Run: headless pygame with SDL's dummy video driver; simulated clock (each Clock.tick advances the game by its frame time, no real sleeping); random seed 0; keys injected as events and as key.get_pressed() state; no mouse input.
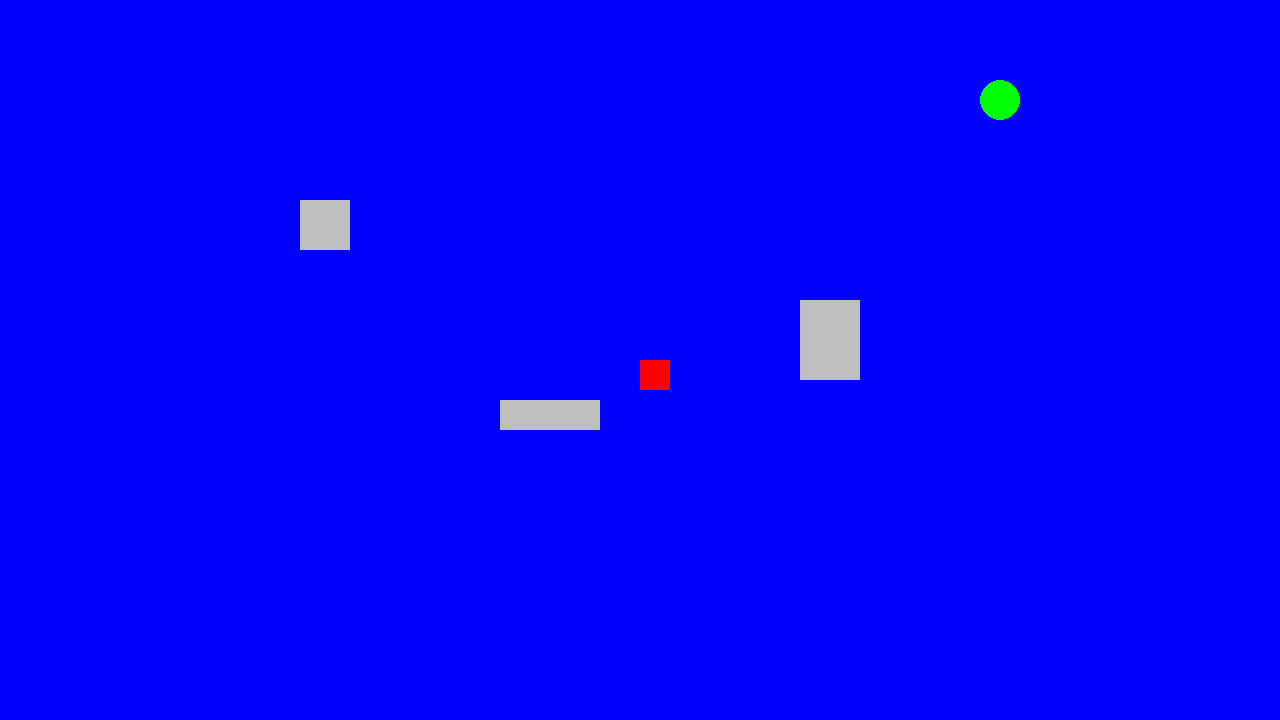
Frame 1 of 4 · flips 1–60 · no input
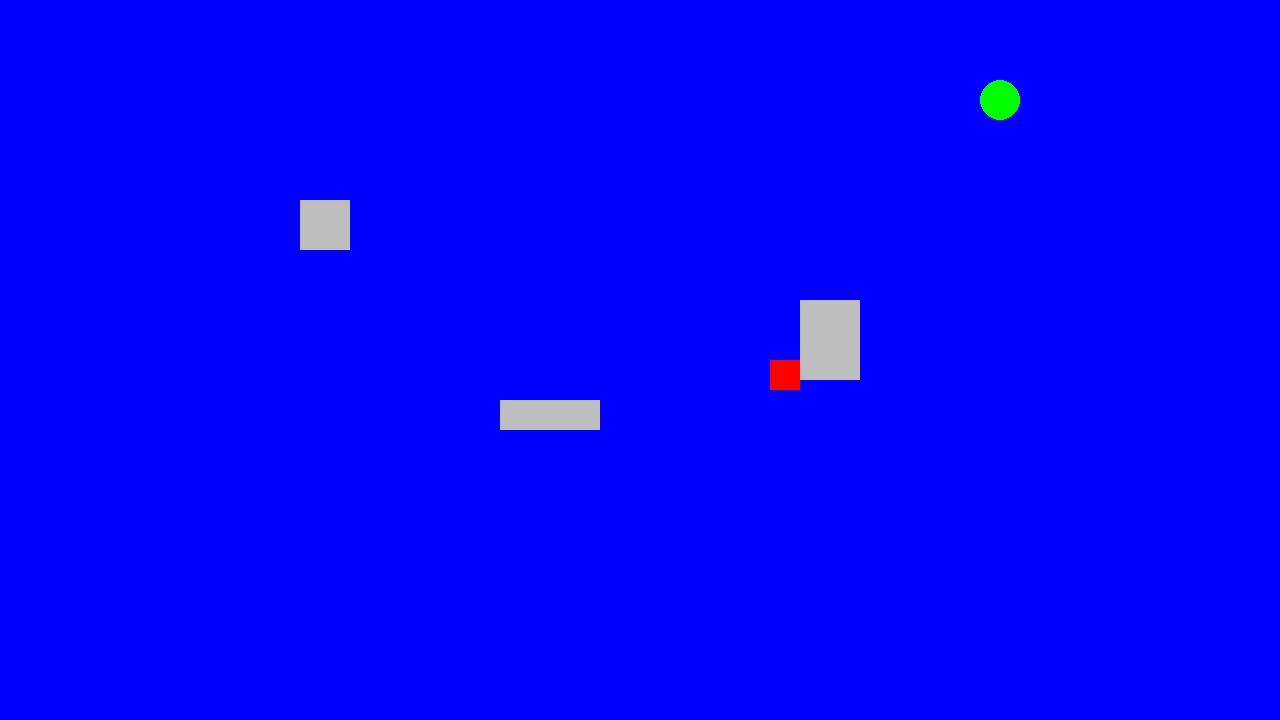
Frame 2 of 4 · flips 61–180 · tapped SPACE, RETURN · held RIGHT (→), D
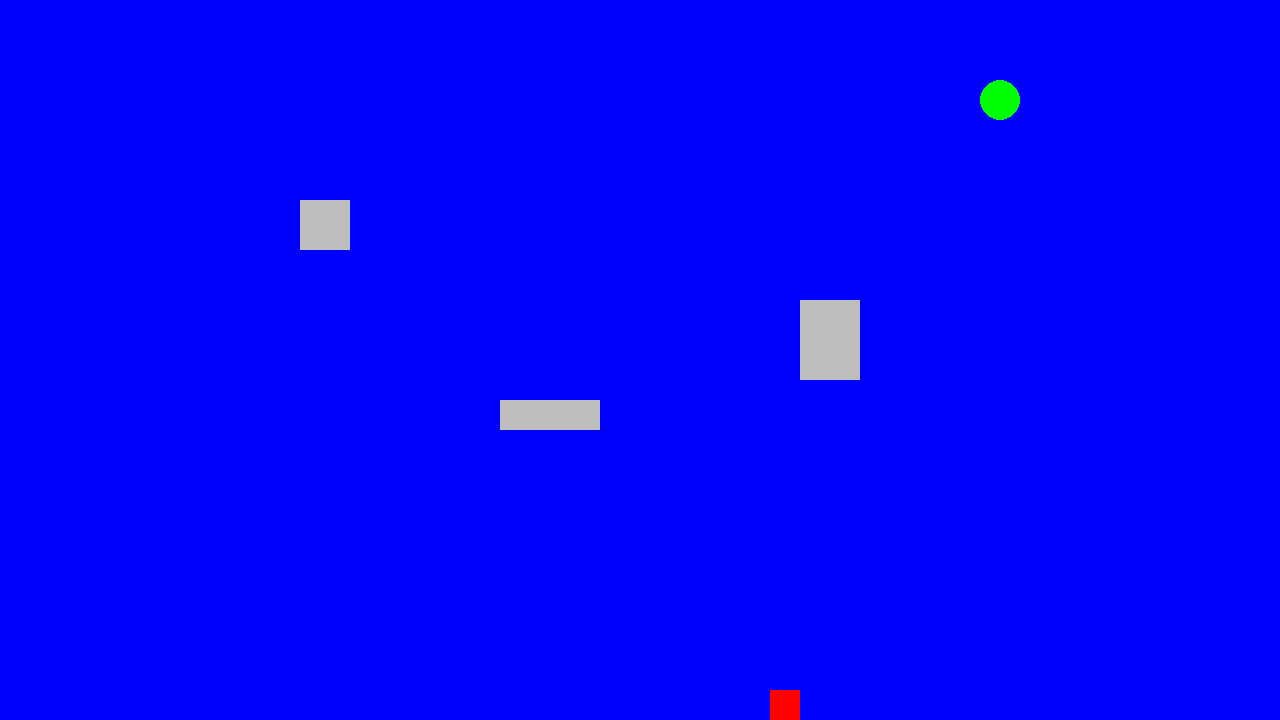
Frame 3 of 4 · flips 181–300 · held DOWN (↓), S
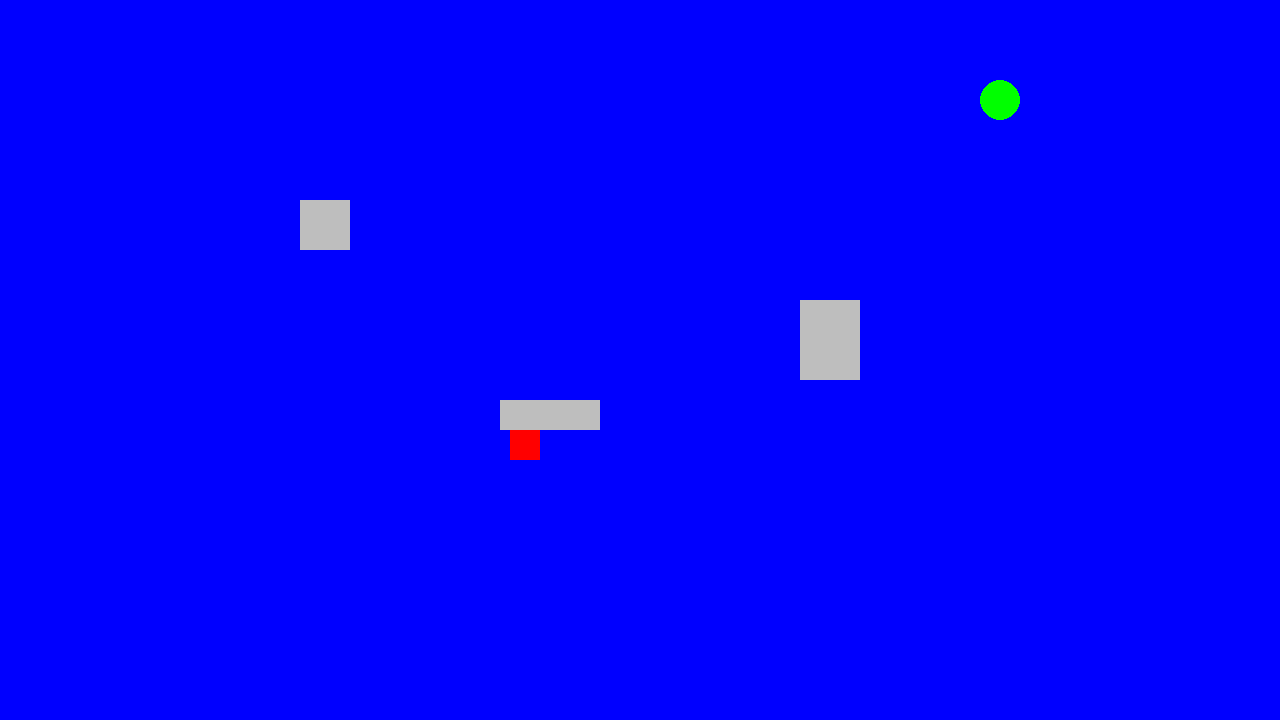
Frame 4 of 4 · flips 301–420 · held LEFT (←), A, UP (↑), W

The pygame program that drew these frames:

import pygame
import sys

class Player:
    def __init__(self, screen):
        self.player_pos = pygame.Rect(screen.get_width() / 2, screen.get_height() / 2, 30, 30)
        self.screen_width = screen.get_width()
        self.screen_height = screen.get_height()

    def update_position(self, keys, dt, przeszkody):
        new_pos = self.player_pos.copy()

        if keys[pygame.K_w]:
            new_pos.y -= 300 * dt
        if keys[pygame.K_s]:
            new_pos.y += 300 * dt
        if keys[pygame.K_a]:
            new_pos.x -= 300 * dt
        if keys[pygame.K_d]:
            new_pos.x += 300 * dt

        # Sprawdzamy kolizję z przeszkodami
        for przeszkoda in przeszkody:
            if new_pos.colliderect(przeszkoda.rect):
                return

        # Ograniczamy ruch gracza do granic planszy
        new_pos.x = max(0, min(new_pos.x, self.screen_width - new_pos.width))
        new_pos.y = max(0, min(new_pos.y, self.screen_height - new_pos.height))

        self.player_pos = new_pos

class EndPoint:
    def __init__(self, screen, x, y, radius):
        self.end_point_pos = pygame.Vector2(x, y)
        self.radius = radius

    def draw(self, screen):
        pygame.draw.circle(screen, "green", (int(self.end_point_pos.x), int(self.end_point_pos.y)), self.radius)

    def check_collision(self, player_pos):
        distance = pygame.Vector2(player_pos.center).distance_to(self.end_point_pos)
        return distance < self.radius

class Barrier:
    def __init__(self, x, y, width, height):
        self.rect = pygame.Rect(x, y, width, height)

    def draw(self, screen):
        pygame.draw.rect(screen, "gray", self.rect)

class Game:
    def __init__(self):
        pygame.init()
        self.screen = pygame.display.set_mode((1280, 720))
        self.clock = pygame.time.Clock()
        self.running = True
        self.dt = 0
        self.gracz = Player(self.screen)
        self.punkt_koncowy = EndPoint(self.screen, 1000, 100, 20)
        self.przeszkody = [
            Barrier(300, 200, 50, 50),
            Barrier(500, 400, 100, 30),
            Barrier(800, 300, 60, 80)
        ]

    def handle_events(self):
        for event in pygame.event.get():
            if event.type == pygame.QUIT:
                self.running = False

    def draw_objects(self):
        self.screen.fill("blue")
        self.punkt_koncowy.draw(self.screen)
        pygame.draw.rect(self.screen, "red", self.gracz.player_pos)

        for przeszkoda in self.przeszkody:
            przeszkoda.draw(self.screen)

    def check_win_condition(self):
        if self.punkt_koncowy.check_collision(self.gracz.player_pos):
            print("WIN")
            pygame.quit()
            sys.exit()

    def run(self):
        while self.running:
            self.handle_events()

            keys = pygame.key.get_pressed()
            self.gracz.update_position(keys, self.dt, self.przeszkody)

            self.draw_objects()

            self.check_win_condition()

            pygame.display.flip()

            self.dt = self.clock.tick(60) / 1000

        pygame.quit()
        sys.exit()

if __name__ == "__main__":
    game_instance = Game()
    game_instance.run()
